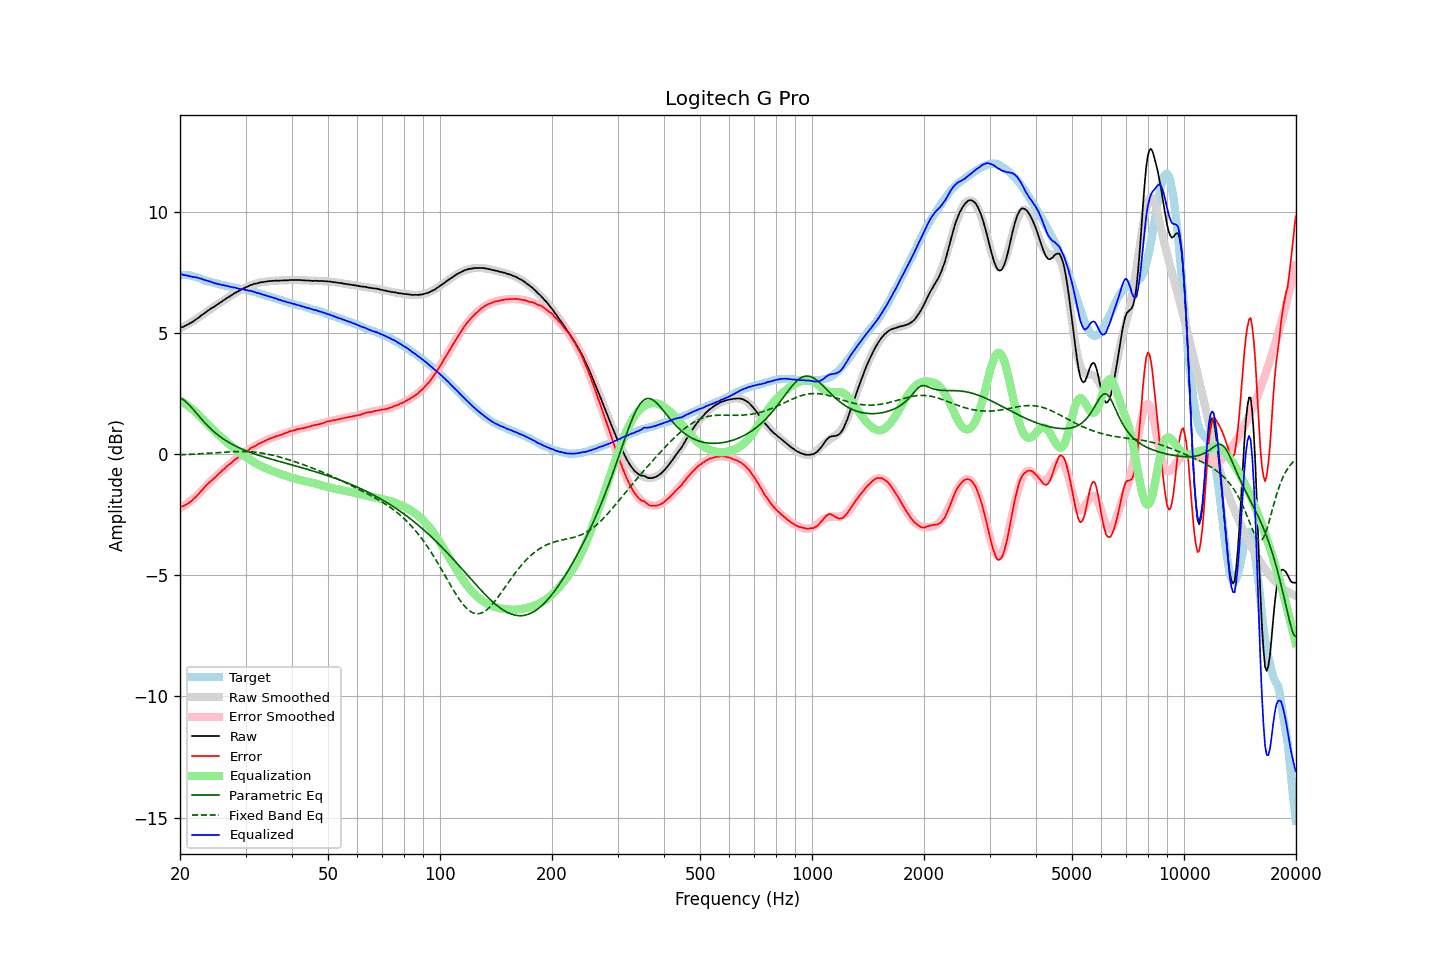

Data behind this chart, as committed beside it:
frequency, raw, error, smoothed, error_smoothed, equalization, parametric_eq, fixed_band_eq, equalized_raw, equalized_smoothed, target
20.00, 5.22, -2.19, 5.20, -2.23, 2.23, 2.33, -0.02, 7.45, 7.43, 7.41
20.20, 5.25, -2.16, 5.23, -2.19, 2.19, 2.30, -0.01, 7.44, 7.42, 7.41
20.40, 5.27, -2.14, 5.27, -2.14, 2.14, 2.26, -0.01, 7.41, 7.41, 7.41
20.61, 5.30, -2.11, 5.30, -2.10, 2.10, 2.21, -0.01, 7.40, 7.40, 7.41
20.81, 5.34, -2.07, 5.34, -2.05, 2.05, 2.15, -0.01, 7.39, 7.39, 7.41
21.02, 5.37, -2.04, 5.38, -2.00, 2.00, 2.09, -0.00, 7.37, 7.38, 7.41
21.23, 5.41, -1.98, 5.42, -1.95, 1.95, 2.02, -0.00, 7.36, 7.37, 7.39
21.44, 5.44, -1.94, 5.46, -1.90, 1.90, 1.95, 0.00, 7.34, 7.36, 7.38
21.66, 5.48, -1.88, 5.50, -1.85, 1.85, 1.87, 0.01, 7.32, 7.34, 7.36
21.87, 5.53, -1.81, 5.54, -1.79, 1.79, 1.79, 0.01, 7.32, 7.33, 7.34
22.09, 5.58, -1.75, 5.58, -1.73, 1.73, 1.72, 0.01, 7.31, 7.31, 7.33
22.31, 5.62, -1.68, 5.62, -1.67, 1.67, 1.64, 0.02, 7.29, 7.30, 7.30
22.54, 5.67, -1.61, 5.67, -1.60, 1.60, 1.56, 0.02, 7.27, 7.27, 7.28
22.76, 5.73, -1.53, 5.72, -1.53, 1.53, 1.48, 0.02, 7.26, 7.25, 7.26
22.99, 5.77, -1.46, 5.77, -1.46, 1.46, 1.41, 0.03, 7.23, 7.23, 7.23
23.22, 5.82, -1.38, 5.81, -1.39, 1.39, 1.34, 0.03, 7.21, 7.21, 7.20
23.45, 5.87, -1.30, 5.86, -1.32, 1.32, 1.26, 0.04, 7.19, 7.18, 7.17
23.69, 5.92, -1.24, 5.91, -1.25, 1.25, 1.20, 0.04, 7.17, 7.16, 7.16
23.92, 5.96, -1.18, 5.96, -1.19, 1.19, 1.13, 0.05, 7.15, 7.14, 7.14
24.16, 6.01, -1.12, 6.00, -1.12, 1.12, 1.06, 0.05, 7.13, 7.12, 7.13
24.40, 6.05, -1.06, 6.05, -1.06, 1.06, 1.00, 0.06, 7.10, 7.10, 7.11
24.65, 6.09, -1.00, 6.09, -0.99, 0.99, 0.94, 0.06, 7.08, 7.08, 7.09
24.89, 6.13, -0.94, 6.14, -0.93, 0.93, 0.89, 0.06, 7.06, 7.07, 7.07
25.14, 6.18, -0.88, 6.18, -0.87, 0.87, 0.83, 0.07, 7.05, 7.05, 7.06
25.39, 6.22, -0.82, 6.22, -0.81, 0.81, 0.78, 0.07, 7.03, 7.03, 7.04
25.65, 6.27, -0.76, 6.27, -0.75, 0.75, 0.73, 0.08, 7.02, 7.02, 7.03
25.91, 6.31, -0.69, 6.31, -0.69, 0.69, 0.68, 0.08, 7.00, 7.00, 7.00
26.16, 6.36, -0.63, 6.36, -0.63, 0.63, 0.63, 0.09, 6.99, 6.99, 6.99
26.43, 6.40, -0.58, 6.40, -0.57, 0.57, 0.59, 0.09, 6.97, 6.97, 6.98
26.69, 6.45, -0.50, 6.44, -0.51, 0.51, 0.55, 0.10, 6.96, 6.95, 6.95
26.96, 6.49, -0.45, 6.49, -0.45, 0.45, 0.51, 0.10, 6.94, 6.94, 6.94
27.23, 6.53, -0.40, 6.53, -0.40, 0.40, 0.47, 0.10, 6.92, 6.92, 6.93
27.50, 6.57, -0.35, 6.57, -0.34, 0.34, 0.43, 0.11, 6.91, 6.91, 6.92
27.77, 6.61, -0.29, 6.61, -0.29, 0.29, 0.39, 0.11, 6.89, 6.90, 6.90
28.05, 6.66, -0.23, 6.65, -0.23, 0.23, 0.36, 0.11, 6.89, 6.88, 6.89
28.33, 6.69, -0.18, 6.69, -0.18, 0.18, 0.33, 0.12, 6.87, 6.87, 6.87
28.62, 6.73, -0.13, 6.73, -0.13, 0.13, 0.29, 0.12, 6.85, 6.85, 6.86
28.90, 6.76, -0.08, 6.77, -0.08, 0.08, 0.26, 0.12, 6.84, 6.84, 6.84
29.19, 6.80, -0.02, 6.80, -0.03, 0.03, 0.23, 0.12, 6.83, 6.83, 6.82
29.48, 6.84, 0.02, 6.84, 0.02, -0.02, 0.21, 0.12, 6.82, 6.82, 6.82
29.78, 6.87, 0.06, 6.87, 0.07, -0.07, 0.18, 0.12, 6.80, 6.80, 6.81
30.08, 6.90, 0.10, 6.90, 0.11, -0.11, 0.15, 0.12, 6.79, 6.79, 6.80
30.38, 6.93, 0.15, 6.93, 0.16, -0.16, 0.12, 0.11, 6.77, 6.77, 6.78
30.68, 6.96, 0.19, 6.96, 0.20, -0.20, 0.10, 0.11, 6.76, 6.76, 6.77
30.99, 7.00, 0.26, 6.98, 0.24, -0.24, 0.07, 0.11, 6.76, 6.74, 6.74
31.30, 7.01, 0.28, 7.01, 0.28, -0.28, 0.05, 0.10, 6.73, 6.73, 6.73
31.61, 7.04, 0.32, 7.03, 0.32, -0.32, 0.03, 0.09, 6.72, 6.71, 6.72
31.93, 7.05, 0.35, 7.05, 0.36, -0.36, 0.00, 0.09, 6.69, 6.69, 6.70
32.24, 7.06, 0.39, 7.07, 0.40, -0.40, -0.02, 0.08, 6.66, 6.67, 6.67
32.57, 7.09, 0.44, 7.08, 0.43, -0.43, -0.04, 0.07, 6.66, 6.65, 6.65
32.89, 7.10, 0.46, 7.10, 0.47, -0.47, -0.06, 0.06, 6.63, 6.63, 6.64
33.22, 7.11, 0.50, 7.11, 0.50, -0.50, -0.08, 0.05, 6.61, 6.61, 6.61
33.55, 7.12, 0.52, 7.12, 0.53, -0.53, -0.10, 0.04, 6.59, 6.59, 6.60
33.89, 7.13, 0.56, 7.13, 0.56, -0.56, -0.12, 0.03, 6.57, 6.57, 6.57
34.23, 7.14, 0.59, 7.14, 0.59, -0.59, -0.14, 0.02, 6.55, 6.55, 6.55
34.57, 7.15, 0.62, 7.15, 0.62, -0.62, -0.16, 0.00, 6.53, 6.53, 6.53
34.92, 7.16, 0.65, 7.15, 0.65, -0.65, -0.18, -0.01, 6.51, 6.51, 6.51
35.27, 7.16, 0.67, 7.16, 0.67, -0.67, -0.20, -0.03, 6.49, 6.49, 6.49
35.62, 7.17, 0.70, 7.16, 0.70, -0.70, -0.22, -0.04, 6.47, 6.47, 6.47
35.97, 7.17, 0.72, 7.17, 0.72, -0.72, -0.24, -0.06, 6.45, 6.45, 6.45
... 635 more rows
